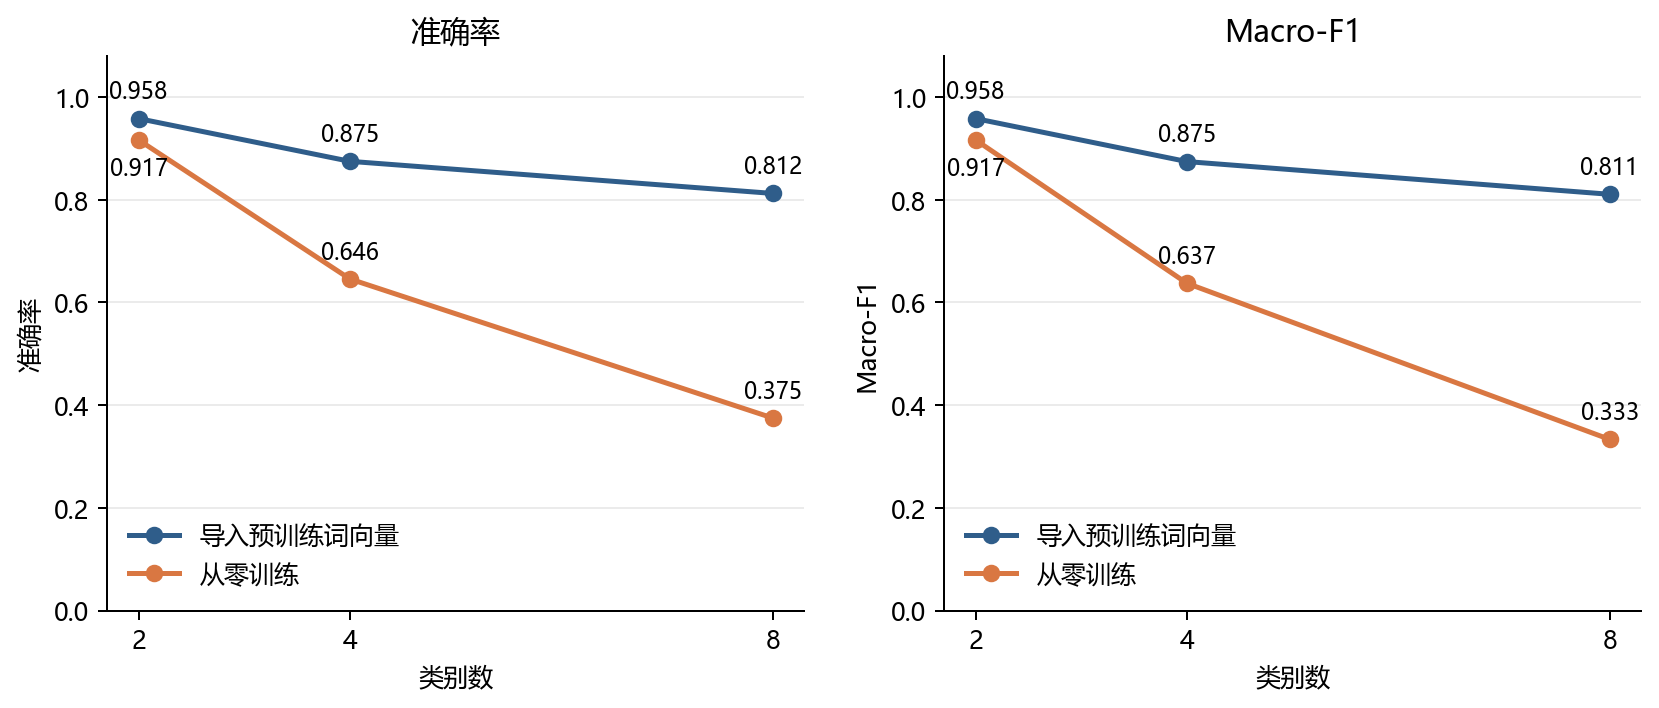

Data behind this chart, as committed beside it:
stage, condition, accuracy, macro_f1
2, pretrained, 0.9583, 0.9583
2, scratch, 0.9167, 0.9167
4, pretrained, 0.875, 0.8745
4, scratch, 0.6458, 0.6374
8, pretrained, 0.8125, 0.8108
8, scratch, 0.375, 0.3333
